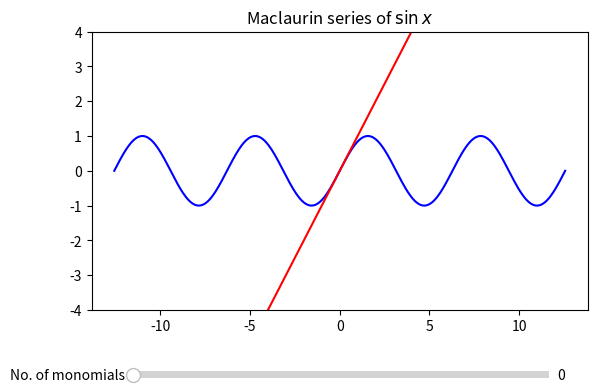

Reproduce this figure in Python.
#!/usr/bin/env python3
# -*- coding: utf-8 -*-
"""
Created on Thu Oct  7 11:45:16 2021

[redacted]
"""

# Modules
import numpy as np
import matplotlib.pyplot as plt
import decimal
from math import factorial, ceil
from matplotlib.widgets import Slider, Button

# Create matplotlib figure
fig = plt.figure()
ax = fig.add_subplot(111, title="Maclaurin series of $\sin x$")
ax.set_ylim(-4, 4)
plt.subplots_adjust(bottom=0.30)

# Initial variables
maclaurin1 = np.linspace(-4*np.pi,4*np.pi, 500)
maclaurin2 = np.linspace(-4*np.pi,4*np.pi, 500)

# Function for plotting
def maclaurin(maclaurin1, maclaurin2, monomials):
    ax.clear()
    ax.set_ylim(-4, 4)
    ax.set_title("Maclaurin series of $\sin x$")
    plt.subplots_adjust(bottom=0.30)
    for n in range(monomials):
        if n != 0:
            maclaurin2 = maclaurin2 + ((-1)**n * maclaurin1**(2*n+1) / factorial(2*n+1))
        print(maclaurin2)
        
        print()
    ax.plot(maclaurin1, np.sin(maclaurin1), "b")
    ax.plot(maclaurin1, maclaurin2, "r")


maclaurin(maclaurin1, maclaurin2, 0)

#Create sliders
ax_monomials = plt.axes([0.19, 0.15, 0.65, 0.03], facecolor="lightgoldenrodyellow")
monomials_slider = Slider(
    ax = ax_monomials,
    label="No. of monomials",
    valmin=0,
    valmax=18,
    valinit=0,
    valfmt='%0.0f')

## Function that is called whenever sliders are changed.
def update(val):
    monomials = int(ceil(monomials_slider.val))
    
    maclaurin(maclaurin1, maclaurin2, monomials)

## Detect when sliders change 
monomials_slider.on_changed(update)
